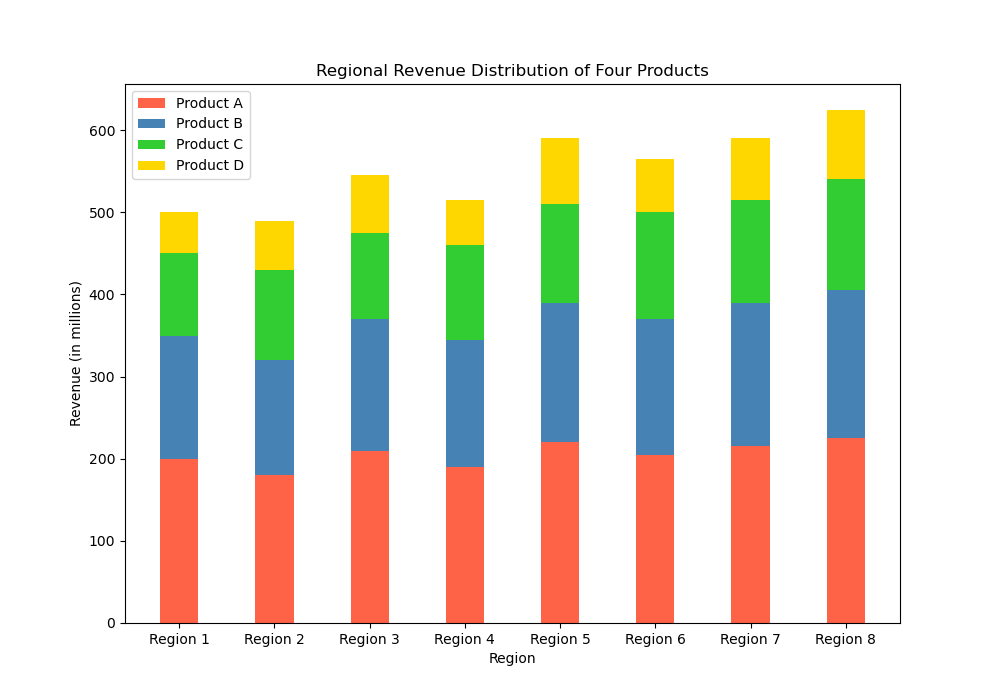

The file beside this chart, header and first rows:
Category, Product A, Product B, Product C, Product D
Region 1, 200, 150, 100, 50
Region 2, 180, 140, 110, 60
Region 3, 210, 160, 105, 70
Region 4, 190, 155, 115, 55
Region 5, 220, 170, 120, 80
Region 6, 205, 165, 130, 65
Region 7, 215, 175, 125, 75
Region 8, 225, 180, 135, 85
